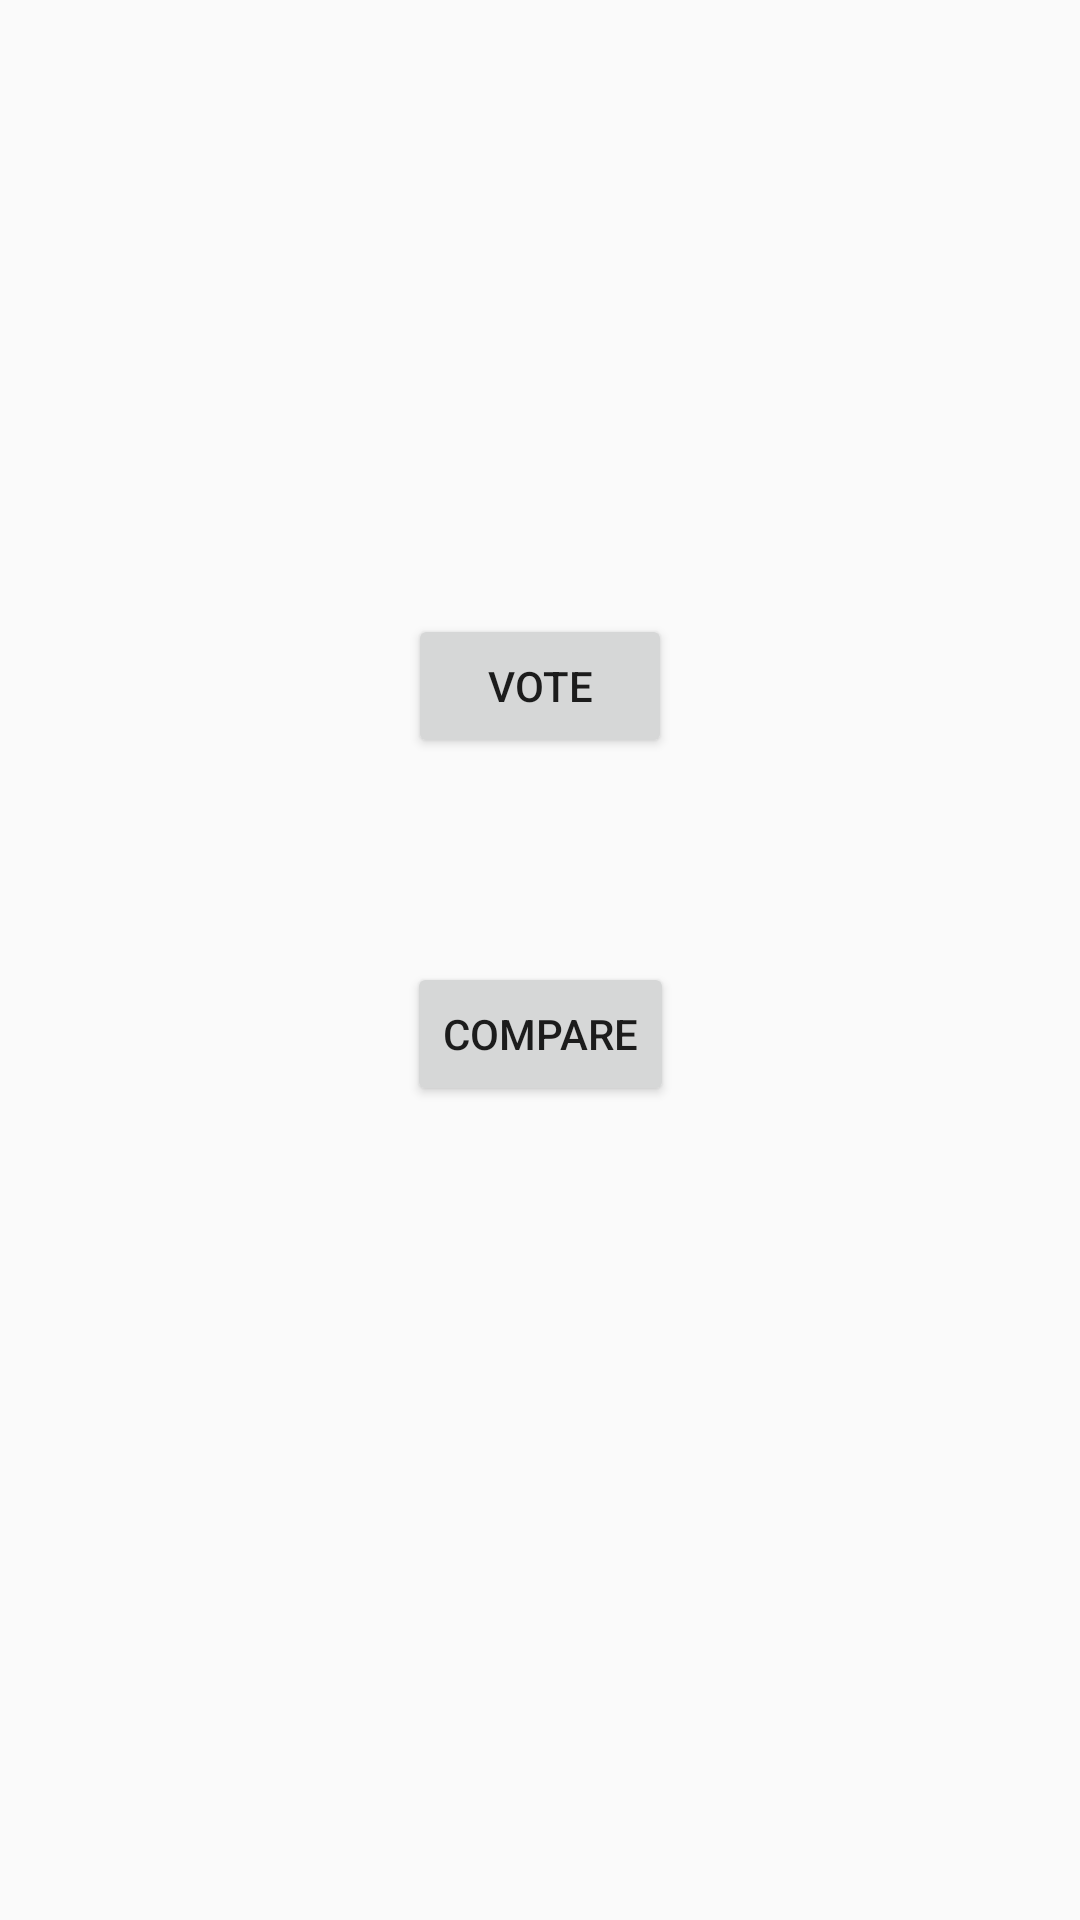

Write the Android layout XML for this screen, with the resource values it uses.
<!-- AndroidManifest.xml: application theme AppTheme -->
<!-- res/layout/activity_test.xml -->
<?xml version="1.0" encoding="utf-8"?>
<android.support.constraint.ConstraintLayout xmlns:android="http://schemas.android.com/apk/res/android"
    xmlns:app="http://schemas.android.com/apk/res-auto"
    xmlns:tools="http://schemas.android.com/tools"
    android:layout_width="match_parent"
    android:layout_height="match_parent"
    tools:context="sample.com.jobin.msi.vote4we.TestActivity">

    <Button
        android:id="@+id/compare"
        android:layout_width="wrap_content"
        android:layout_height="wrap_content"
        android:layout_marginTop="68dp"
        android:text="Compare"
        android:onClick="Compare"
        app:layout_constraintLeft_toLeftOf="parent"
        app:layout_constraintRight_toRightOf="parent"
        app:layout_constraintTop_toBottomOf="@+id/vote" />

    <Button
        android:id="@+id/vote"
        android:layout_width="wrap_content"
        android:layout_height="wrap_content"
        android:text="Vote"
        android:onClick="Vote"
        app:layout_constraintBottom_toBottomOf="parent"
        app:layout_constraintLeft_toLeftOf="parent"
        app:layout_constraintRight_toRightOf="parent"
        app:layout_constraintTop_toTopOf="parent"
        app:layout_constraintVertical_bias="0.346" />
</android.support.constraint.ConstraintLayout>
<!-- resources referenced by this layout -->
<resources>
  <style name="AppTheme" parent="Theme.AppCompat.Light.NoActionBar">
          
          <item name="colorPrimary">@color/colorPrimary</item>
          <item name="colorPrimaryDark">#343746</item>
          <item name="colorAccent">@color/colorAccent</item>
      </style>
  <color name="colorPrimary">#fec435</color>
  <color name="colorAccent">#fec435</color>
</resources>
